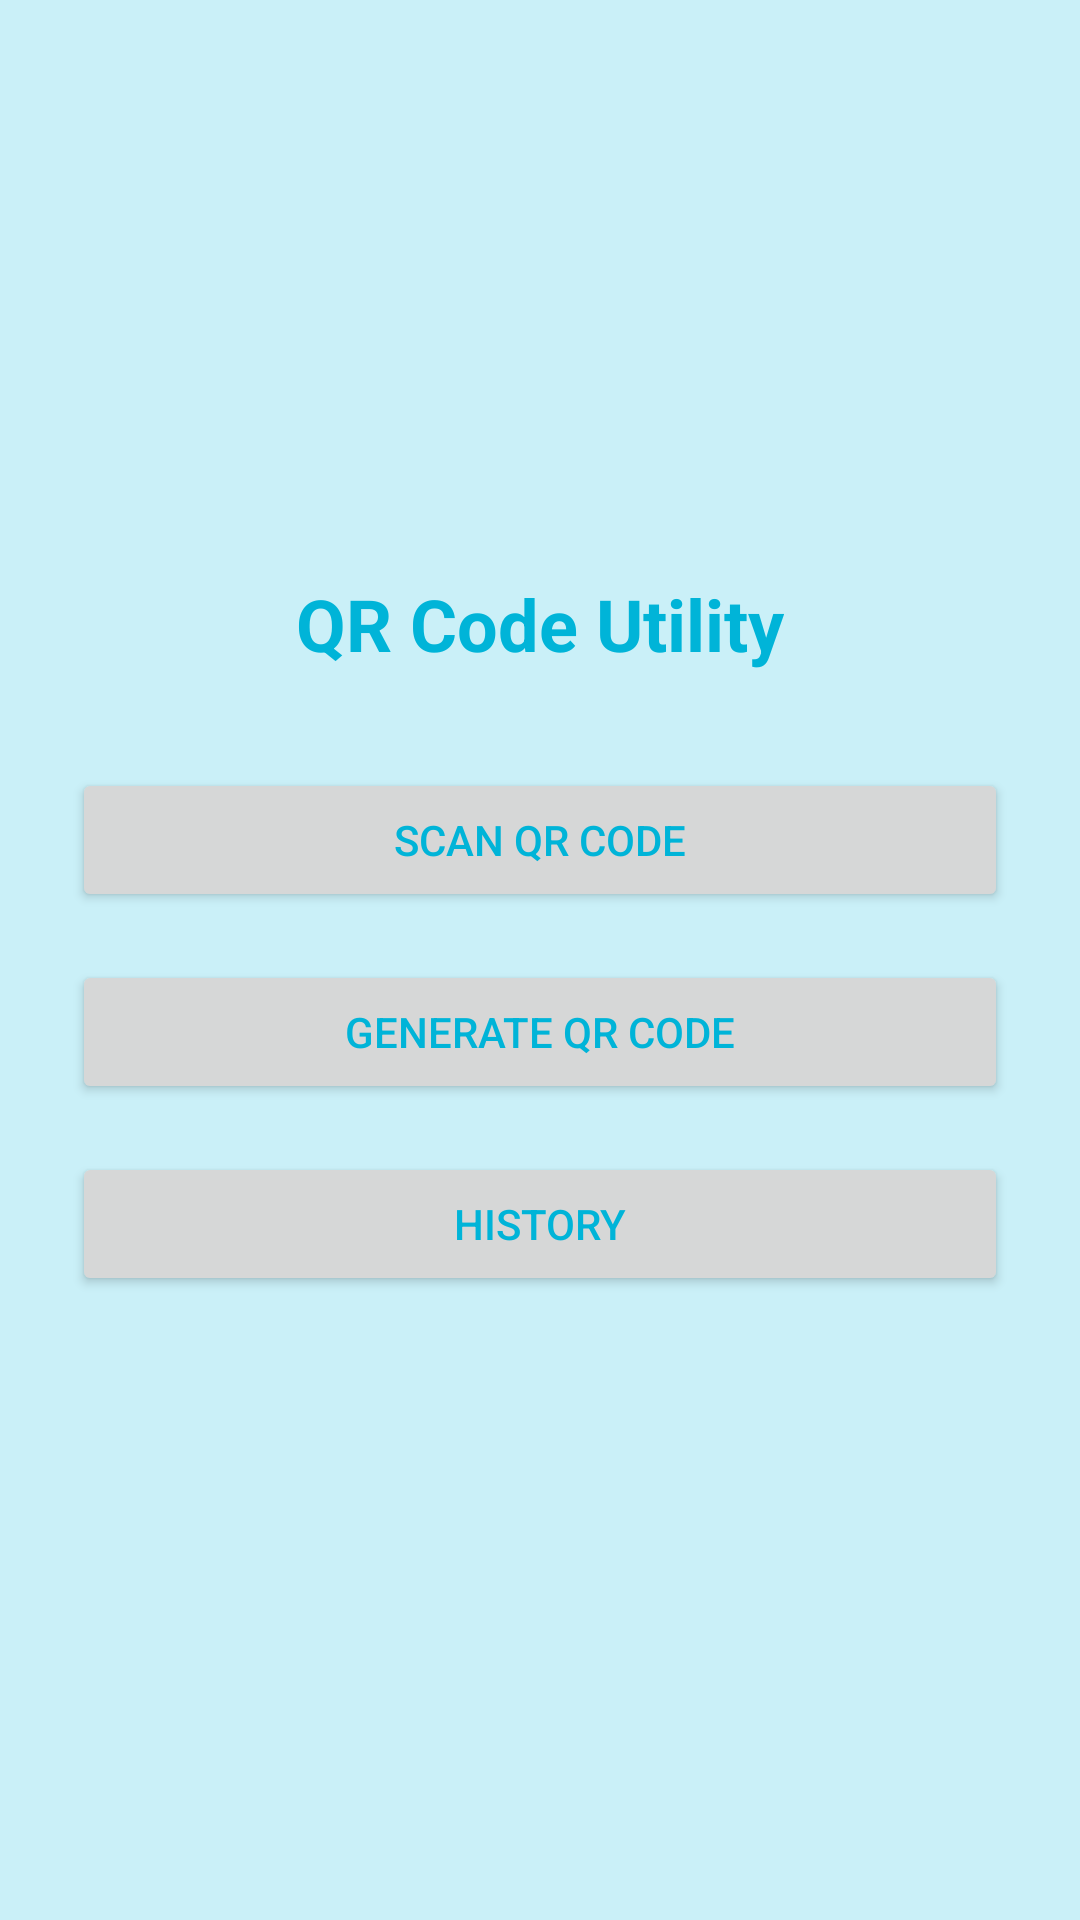

Here is an Android app screen rendered from its layout file. Give the layout XML and the strings, colors and styles it references.
<!-- AndroidManifest.xml: application theme Theme.QRCodeUtility -->
<!-- res/layout/main_activity.xml -->
<?xml version="1.0" encoding="utf-8"?>
<LinearLayout xmlns:android="http://schemas.android.com/apk/res/android"
    xmlns:tools="http://schemas.android.com/tools"
    android:id="@+id/main_layout"
    android:layout_width="match_parent"
    android:layout_height="match_parent"
    android:orientation="vertical"
    android:gravity="center"
    android:padding="24dp"
    tools:context=".MainActivity">

    <TextView
        android:id="@+id/app_title"
        android:layout_width="wrap_content"
        android:layout_height="wrap_content"
        android:text="QR Code Utility"
        android:textSize="24sp"
        android:textStyle="bold"
        android:layout_marginBottom="32dp" />

    <Button
        android:id="@+id/btn_scan"
        android:shadowColor="@color/black"
        android:layout_width="match_parent"
        android:layout_height="wrap_content"
        android:text="Scan QR Code"
        android:layout_marginBottom="16dp" />

    <Button
        android:id="@+id/btn_generate"
        android:layout_width="match_parent"
        android:layout_height="wrap_content"
        android:text="Generate QR Code"
        android:layout_marginBottom="16dp" />

    <Button
        android:id="@+id/btn_history"
        android:layout_width="match_parent"
        android:layout_height="wrap_content"
        android:text="History"
        android:layout_marginBottom="16dp" />

</LinearLayout>
<!-- resources referenced by this layout -->
<resources>
  <color name="black">#FF000000</color>
  <style name="Theme.QRCodeUtility" parent="Theme.MaterialComponents.DayNight.DarkActionBar">
          
          <item name="colorPrimary">@color/primaryColor</item>
          <item name="colorPrimaryVariant">@color/primaryDarkColor</item>
          <item name="colorAccent">@color/accentColor</item>
  
          <item name="android:windowBackground">@color/backgroundColor</item>
          <item name="android:textColor">@color/textColor</item>
          
  
  
  
  
  
          
      </style>
  <color name="primaryColor">#0077b6</color>
  <color name="primaryDarkColor">#03045e</color>
  <color name="accentColor">#00b4d8</color>
  <color name="backgroundColor">#caf0f8</color>
  <color name="textColor">#00b4d8</color>
</resources>
